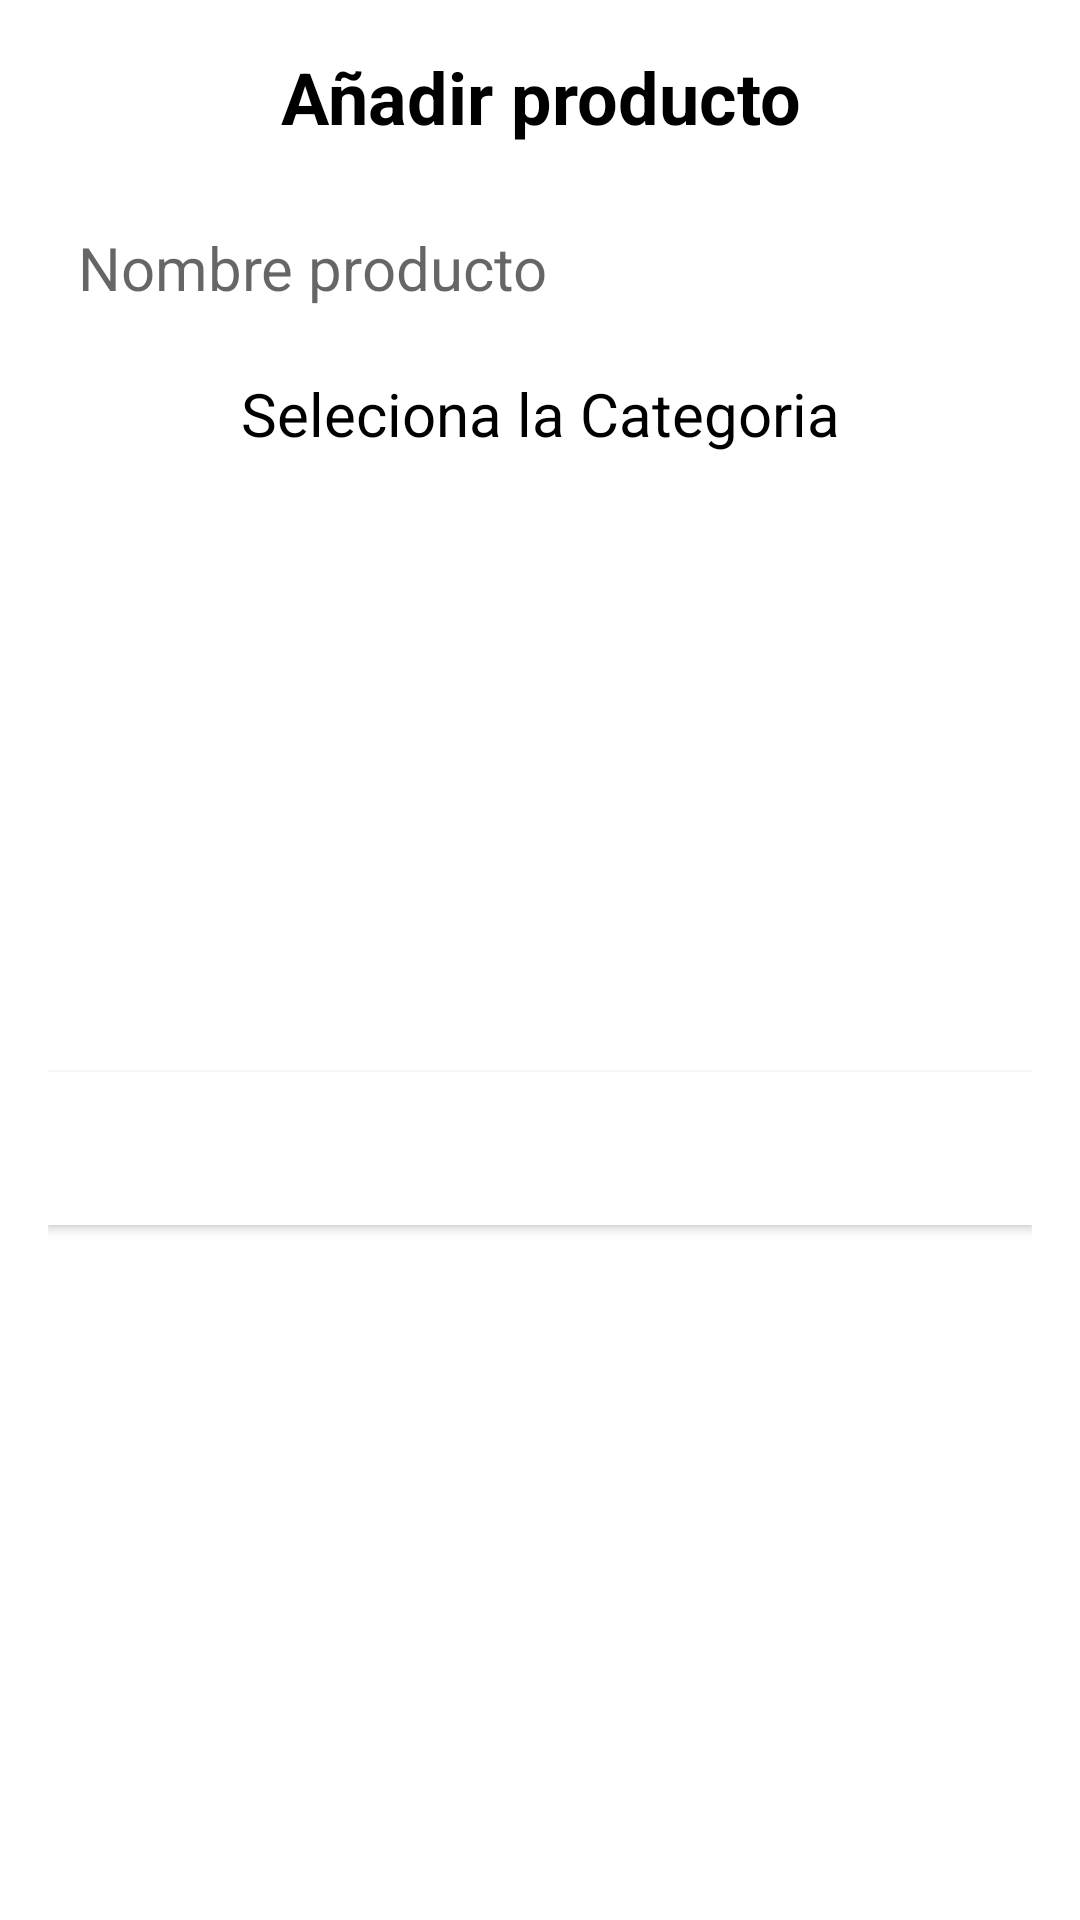

This screen was rendered from an Android layout file. Write that file and the resources it references.
<!-- AndroidManifest.xml: application theme Theme.ReserBuddy -->
<!-- res/layout/fragment_new_producto.xml -->
<?xml version="1.0" encoding="utf-8"?>
<LinearLayout xmlns:android="http://schemas.android.com/apk/res/android"
    xmlns:tools="http://schemas.android.com/tools"
    android:layout_width="match_parent"
    android:layout_height="match_parent"
    android:orientation="vertical"
    android:padding="16dp"
    android:theme="@style/Theme.ReserBuddy"
    tools:context=".ui.newProducto.NewProductoFragment">


    <TextView
        android:layout_width="match_parent"
        android:layout_height="wrap_content"
        android:gravity="center"
        android:text="Añadir producto"
        android:textColor="@android:color/black"
        android:textSize="24sp"
        android:textStyle="bold" />

    <EditText
        android:id="@+id/etNombreProducto"
        android:layout_width="match_parent"
        android:layout_height="50dp"
        android:layout_marginTop="16dp"
        android:background="@drawable/edit_text_background"
        android:hint="@string/nombre_producto"
        android:importantForAutofill="no"
        android:inputType="textCapSentences"
        android:paddingStart="10dp"
        android:textSize="20sp" />



    <TextView
        android:layout_width="match_parent"
        android:layout_height="wrap_content"
        android:gravity="center"
        android:text="@string/seleciona_la_categoria"
        android:textColor="@android:color/black"
        android:textSize="20sp"
        android:layout_marginTop="10dp"
        android:layout_marginBottom="10dp"/>

    <androidx.recyclerview.widget.RecyclerView
        android:id="@+id/recyclerCategorias"
        android:layout_width="match_parent"
        android:layout_height="150dp"
        android:layout_marginBottom="30dp"
        android:orientation="horizontal"/>

    <Button
        android:id="@+id/btn_crearProducto"
        android:layout_width="match_parent"
        android:layout_height="wrap_content"
        android:layout_marginTop="16dp"
        android:layout_marginBottom="16dp"
        android:background="@drawable/button_background"
        android:clickable="true"
        android:padding="12dp"
        android:text="Añadir"
        android:textColor="@android:color/white"
        android:textSize="20sp" />

</LinearLayout>
<!-- resources referenced by this layout -->
<resources>
  <!-- drawable button_background (drawable) -->
  <shape xmlns:android="http://schemas.android.com/apk/res/android"
      android:shape="rectangle">
      <corners android:radius="0dp" />
      <solid android:color="@color/white" />
  </shape>
  <string name="nombre_producto">Nombre producto</string>
  <string name="seleciona_la_categoria">Seleciona la Categoria</string>
  <style name="Theme.ReserBuddy" parent="Theme.MaterialComponents.Light.NoActionBar">
          
          <item name="colorPrimary">@color/greenlight</item>
          <item name="colorPrimaryVariant">@color/greenlight</item>
          <item name="colorOnPrimary">@color/black</item>
          
          <item name="colorSecondary">@color/teal_200</item>
          <item name="colorSecondaryVariant">@color/teal_700</item>
          <item name="colorOnSecondary">@color/black</item>
  
          
          <item name="android:statusBarColor">?attr/colorPrimaryVariant</item>
  
          
      </style>
  <color name="white">#FFFFFFFF</color>
  <color name="greenlight">#0F9D58</color>
  <color name="black">#FF000000</color>
  <color name="teal_200">#FF03DAC5</color>
  <color name="teal_700">#FF018786</color>
</resources>
